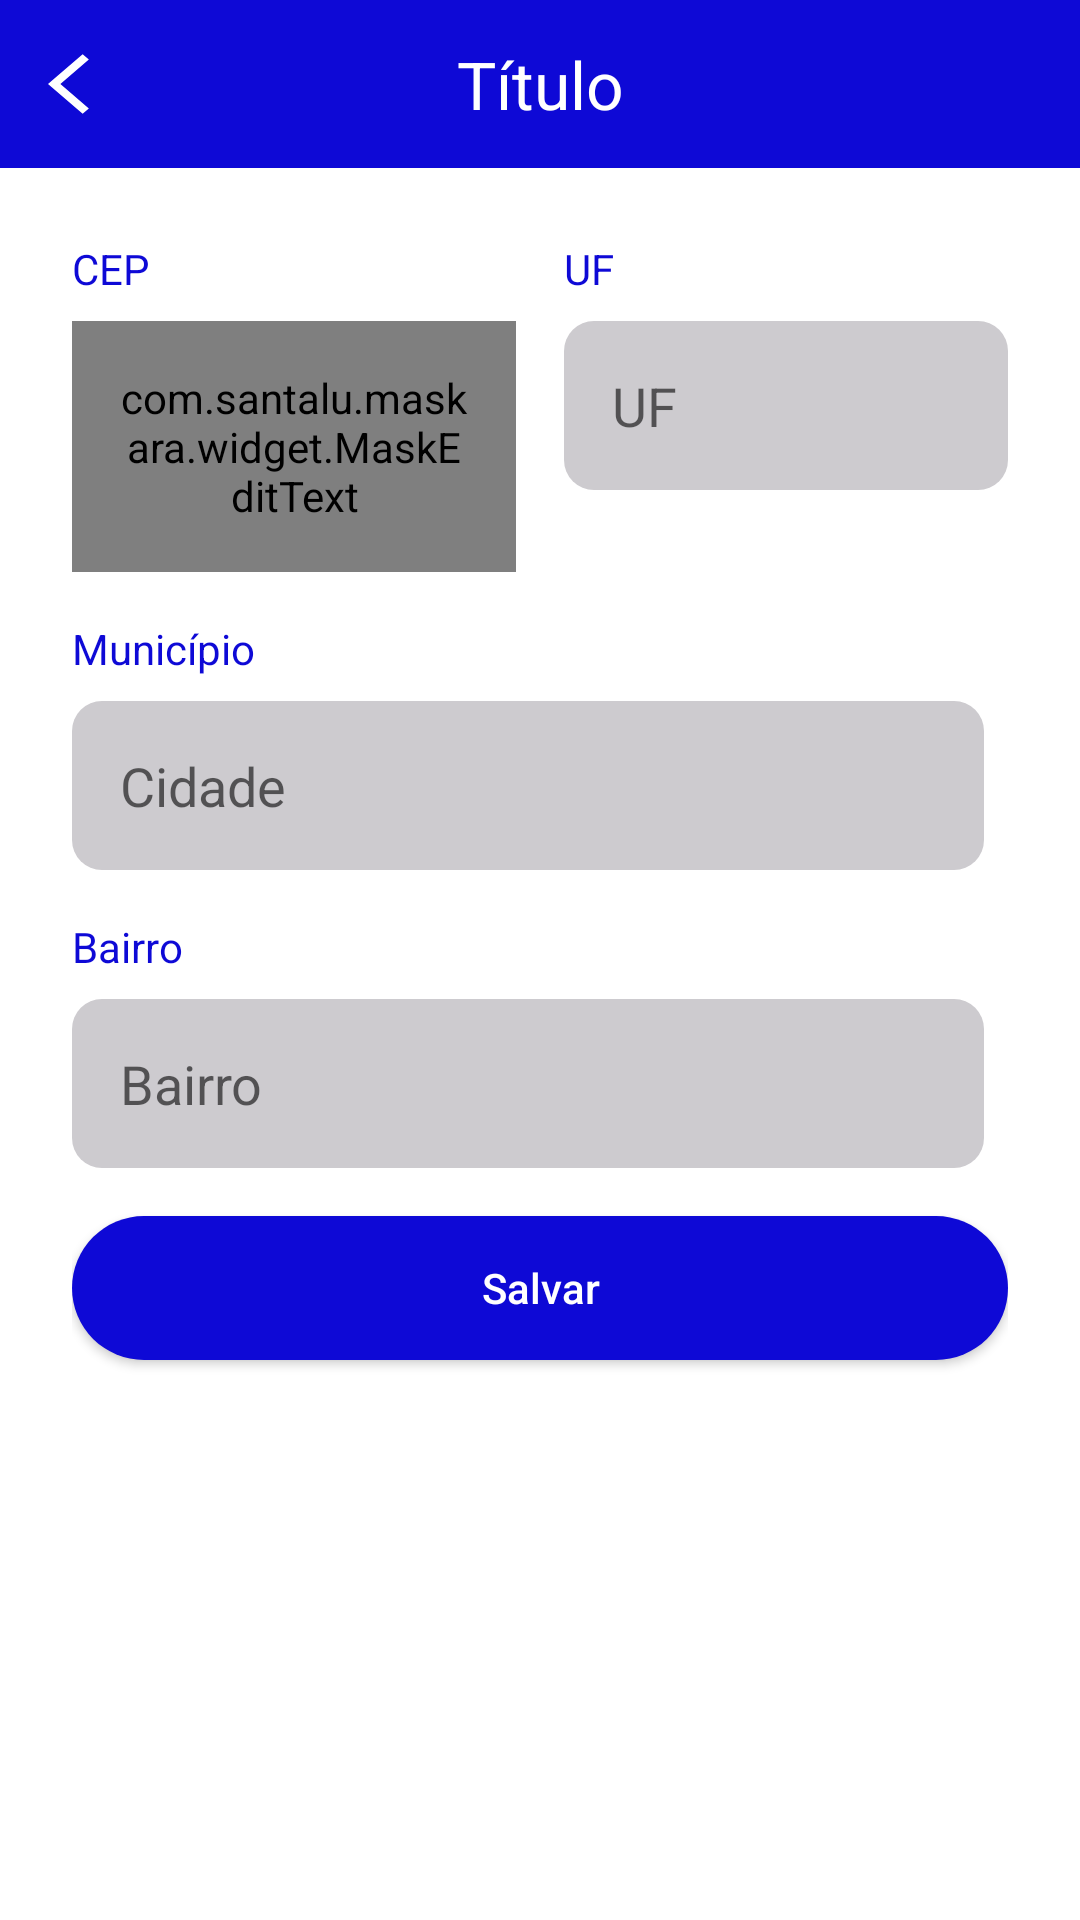

Reconstruct the res/layout file that produces this screen, plus the resources it refers to.
<!-- AndroidManifest.xml: application theme Theme.OLXClone -->
<!-- res/layout/activity_endereco.xml -->
<?xml version="1.0" encoding="utf-8"?>
<androidx.constraintlayout.widget.ConstraintLayout xmlns:android="http://schemas.android.com/apk/res/android"
    xmlns:app="http://schemas.android.com/apk/res-auto"
    xmlns:tools="http://schemas.android.com/tools"
    android:layout_width="match_parent"
    android:layout_height="match_parent"
    tools:context=".activities.EnderecoActivity">

    <include
        android:id="@+id/include4"
        layout="@layout/toobar"
        app:layout_constraintEnd_toEndOf="parent"
        app:layout_constraintStart_toStartOf="parent"
        app:layout_constraintTop_toTopOf="parent" />

    <ScrollView
        android:layout_width="match_parent"
        android:layout_height="0dp"
        android:fillViewport="true"
        app:layout_constraintBottom_toBottomOf="parent"
        app:layout_constraintEnd_toEndOf="parent"
        app:layout_constraintStart_toStartOf="parent"
        app:layout_constraintTop_toBottomOf="@+id/include4">

        <LinearLayout
            android:layout_width="match_parent"
            android:layout_height="wrap_content"
            android:padding="24dp"
            android:orientation="vertical">

            <LinearLayout
                android:layout_width="match_parent"
                android:layout_height="wrap_content"
                android:orientation="horizontal">

                <LinearLayout
                    android:layout_width="match_parent"
                    android:layout_height="wrap_content"
                    android:layout_marginEnd="8dp"
                    android:orientation="vertical"
                    android:layout_weight="1">

                    <TextView
                        android:layout_width="wrap_content"
                        android:layout_height="wrap_content"
                        android:text="CEP"
                        android:textColor="@color/roxo_padrao"/>

                    <com.santalu.maskara.widget.MaskEditText
                        android:id="@+id/edt_cep"
                        android:layout_width="match_parent"
                        android:layout_height="wrap_content"
                        android:layout_marginTop="8dp"
                        android:padding="16dp"
                        android:background="@drawable/bg_edt"
                        android:hint="CEP"
                        android:inputType="number"
                        app:mask="_____-___"
                        app:maskCharacter="_"
                        app:maskStyle="completable" />

                </LinearLayout>

                <LinearLayout
                    android:layout_width="match_parent"
                    android:layout_height="wrap_content"
                    android:layout_marginStart="8dp"
                    android:orientation="vertical"
                    android:layout_weight="1">

                    <TextView
                        android:layout_width="wrap_content"
                        android:layout_height="wrap_content"
                        android:text="UF"
                        android:textColor="@color/roxo_padrao"/>

                    <EditText
                        android:id="@+id/edt_uf"
                        android:layout_width="match_parent"
                        android:layout_height="wrap_content"
                        android:layout_marginTop="8dp"
                        android:hint="UF"
                        android:background="@drawable/bg_edt"
                        android:padding="16dp"/>

                </LinearLayout>

            </LinearLayout>

            <LinearLayout
                android:layout_width="match_parent"
                android:layout_marginTop="16dp"
                android:layout_height="wrap_content"
                android:layout_marginEnd="8dp"
                android:orientation="vertical">

                <TextView
                    android:layout_width="wrap_content"
                    android:layout_height="wrap_content"
                    android:text="Município"
                    android:textColor="@color/roxo_padrao"/>

                <EditText
                    android:id="@+id/edt_municipio"
                    android:layout_width="match_parent"
                    android:layout_height="wrap_content"
                    android:layout_marginTop="8dp"
                    android:hint="Cidade"
                    android:background="@drawable/bg_edt"
                    android:padding="16dp"/>

            </LinearLayout>

            <LinearLayout
                android:layout_width="match_parent"
                android:layout_marginTop="16dp"
                android:layout_height="wrap_content"
                android:layout_marginEnd="8dp"
                android:orientation="vertical">

                <TextView
                    android:layout_width="wrap_content"
                    android:layout_height="wrap_content"
                    android:text="Bairro"
                    android:textColor="@color/roxo_padrao"/>

                <EditText
                    android:id="@+id/edt_bairro"
                    android:layout_width="match_parent"
                    android:layout_height="wrap_content"
                    android:layout_marginTop="8dp"
                    android:hint="Bairro"
                    android:background="@drawable/bg_edt"
                    android:padding="16dp"/>

            </LinearLayout>

            <android.widget.Button
                android:layout_width="match_parent"
                android:layout_height="wrap_content"
                android:layout_marginTop="16dp"
                android:onClick="validaDados"
                android:text="Salvar"
                android:background="@drawable/bg_btn"
                android:textColor="@color/white"
                android:textAllCaps="false"/>

            <ProgressBar
                android:id="@+id/progressBar"
                android:layout_width="wrap_content"
                android:layout_height="wrap_content"
                android:visibility="gone"
                tools:visibility="visible"
                android:layout_gravity="center_horizontal"
                android:layout_marginTop="8dp"/>

        </LinearLayout>


    </ScrollView>

</androidx.constraintlayout.widget.ConstraintLayout>
<!-- res/layout/toobar.xml (included above) -->
<?xml version="1.0" encoding="utf-8"?>
<androidx.constraintlayout.widget.ConstraintLayout xmlns:android="http://schemas.android.com/apk/res/android"
    xmlns:app="http://schemas.android.com/apk/res-auto"
    android:layout_width="match_parent"
    android:layout_height="?actionBarSize"
    xmlns:tools="http://schemas.android.com/tools"
    android:background="@color/roxo_padrao">

    <ImageButton
        android:id="@+id/ib_voltar"
        android:layout_width="wrap_content"
        android:layout_height="wrap_content"
        android:background="@android:color/transparent"
        android:paddingStart="16dp"
        android:paddingEnd="16dp"
        android:src="@drawable/ic_voltar"
        app:layout_constraintBottom_toBottomOf="parent"
        app:layout_constraintStart_toStartOf="parent"
        app:layout_constraintTop_toTopOf="parent" />

    <TextView
        android:id="@+id/text_toolbar"
        android:layout_width="wrap_content"
        android:layout_height="wrap_content"
        android:text="Título"
        android:textColor="@android:color/white"
        app:layout_constraintBottom_toBottomOf="parent"
        app:layout_constraintEnd_toEndOf="parent"
        app:layout_constraintStart_toStartOf="@+id/ib_voltar"
        app:layout_constraintTop_toTopOf="parent"
        tools:textSize="22dp" />


</androidx.constraintlayout.widget.ConstraintLayout>
<!-- resources referenced by this layout -->
<resources>
  <color name="roxo_padrao">#0E09D6</color>
  <color name="white">#FFFFFFFF</color>
  <!-- drawable bg_btn (drawable) -->
  <?xml version="1.0" encoding="utf-8"?>
  <shape xmlns:android="http://schemas.android.com/apk/res/android">
  
      <solid android:color="@color/roxo_padrao"/>
      <corners android:radius="100in"/>
  
  </shape>
  <!-- drawable bg_edt (drawable) -->
  <?xml version="1.0" encoding="utf-8"?>
  <shape xmlns:android="http://schemas.android.com/apk/res/android">
      <solid android:color="#CDCBCF"/>
      <corners android:radius="10dp"/>
  
  </shape>
  <!-- drawable ic_voltar (drawable) -->
  <vector android:autoMirrored="true" android:height="24dp"
      android:tint="@android:color/white" android:viewportHeight="24"
      android:viewportWidth="24" android:width="28dp" xmlns:android="http://schemas.android.com/apk/res/android">
      <path android:fillColor="@android:color/white" android:pathData="M11.67,3.87L9.9,2.1 0,12l9.9,9.9 1.77,-1.77L3.54,12z"/>
  </vector>
  <style name="Theme.OLXClone" parent="Theme.MaterialComponents.DayNight.NoActionBar">
          
          <item name="colorPrimary">@color/purple_500</item>
          <item name="colorPrimaryVariant">@color/purple_700</item>
          <item name="colorOnPrimary">@color/white</item>
          
          <item name="colorSecondary">@android:color/black</item>
          <item name="colorSecondaryVariant">@color/teal_700</item>
          <item name="colorOnSecondary">@color/black</item>
          
          <item name="android:statusBarColor">@color/roxo_padrao</item>
          
      </style>
  <color name="purple_500">#FF6200EE</color>
  <color name="purple_700">#FF3700B3</color>
  <color name="teal_700">#FF018786</color>
  <color name="black">#FF000000</color>
</resources>
